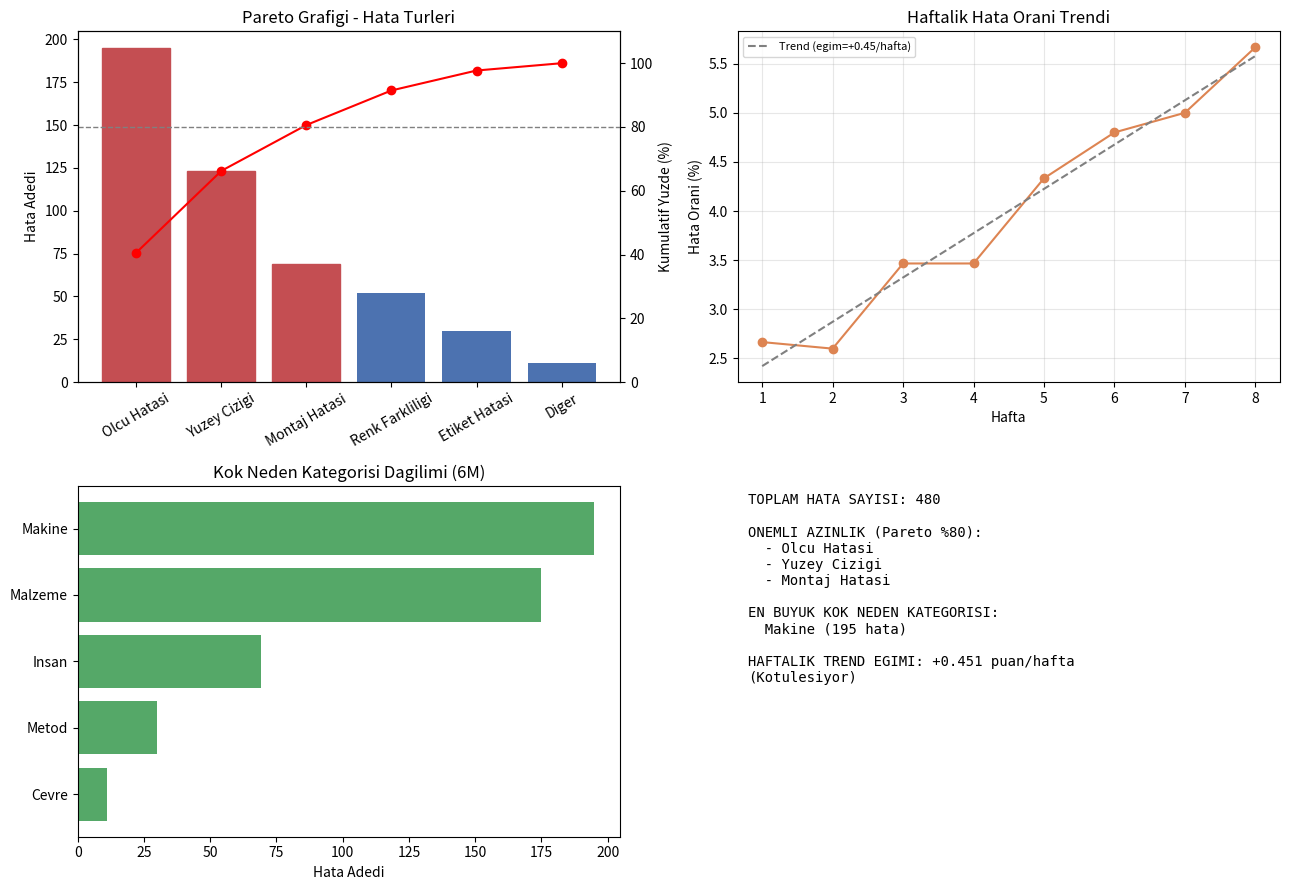

Reproduce this figure in Python.
"""
Proje 2: Six Sigma DMAIC - Kok Neden Analizi (Pareto + Trend + 6M Kategori)

SENARYO:
Bir montaj hattinda son 8 haftada tespit edilen hatali parcalarin kayitlari
tutuluyor. Her hatanin bir turu (defect type) ve bu hatanin hangi ana
nedene (6M: Insan, Makine, Metod, Malzeme, Olcum, Cevre) bagli oldugu
kaydediliyor. Amac: en cok soruna yol acan hata turlerini (Pareto -
"onemli azinlik" ilkesi) ve zaman icindeki hata oranindaki egilimi
bulup kok neden analizine baslangic noktasi olusturmak.

KULLANILAN KUTUPHANELER:
- numpy   : rastgele veri uretimi
- pandas  : veri isleme ve gruplama (groupby)
- matplotlib : Pareto grafigi, trend grafigi ve kategori grafigi
"""

import numpy as np
import pandas as pd
import matplotlib.pyplot as plt


# ----------------------------------------------------------------------
# 1. ADIM: Hata verisini uret
# ----------------------------------------------------------------------
# Gercek bir projede bu veri MES/ERP sisteminden veya bir CSV'den gelir.
# Biz burada, gercekci bir dagilima sahip sentetik hata kaydi uretiyoruz.

np.random.seed(7)

# Hata turleri ve bunlarin GORECELI SIKLIGI (bazi hatalar digerlerinden
# cok daha sik gorulecek sekilde agirliklandirildi -> gercek Pareto
# etkisini simule etmek icin)
defect_types = ["Olcu Hatasi", "Yuzey Cizigi", "Montaj Hatasi",
                 "Renk Farkliligi", "Etiket Hatasi", "Diger"]
defect_weights = [0.40, 0.27, 0.15, 0.10, 0.05, 0.03]  # toplami 1.0

# Her hata turunun hangi 6M kategorisine (ana kok neden grubuna) ait oldugu
defect_to_category = {
    "Olcu Hatasi": "Makine",
    "Yuzey Cizigi": "Malzeme",
    "Montaj Hatasi": "Insan",
    "Renk Farkliligi": "Malzeme",
    "Etiket Hatasi": "Metod",
    "Diger": "Cevre",
}

n_defects = 480          # toplam kaydedilen hatali parca sayisi
n_weeks = 8               # analiz edilen hafta sayisi
haftalik_uretim = 1500    # her hafta uretilen toplam parca sayisi (sabit varsayim)

# her hataya rastgele bir hafta (1-8 arasi) ata; son haftalarda hata
# oraninin hafifce ARTTIGI bir egilim ekliyoruz (surec kotulesiyor
# senaryosu -> DMAIC'in "Analyze" asamasinda boyle bir sinyal aranir)
hafta_agirliklari = np.array([0.08, 0.09, 0.10, 0.11, 0.12, 0.15, 0.16, 0.19])
hafta_agirliklari = hafta_agirliklari / hafta_agirliklari.sum()

df = pd.DataFrame({
    "Hata_Turu": np.random.choice(defect_types, size=n_defects, p=defect_weights),
    "Hafta": np.random.choice(np.arange(1, n_weeks + 1), size=n_defects, p=hafta_agirliklari),
})
df["Kok_Neden_Kategorisi"] = df["Hata_Turu"].map(defect_to_category)


# ----------------------------------------------------------------------
# 2. ADIM: Pareto analizi (hangi hata turleri en cok soruna yol aciyor?)
# ----------------------------------------------------------------------
pareto = df["Hata_Turu"].value_counts().reset_index()
pareto.columns = ["Hata_Turu", "Adet"]
pareto = pareto.sort_values("Adet", ascending=False).reset_index(drop=True)

pareto["Kumulatif_Adet"] = pareto["Adet"].cumsum()
pareto["Kumulatif_Yuzde"] = 100 * pareto["Kumulatif_Adet"] / pareto["Adet"].sum()

# "onemli azinlik" -> kumulatif yuzde ilk kez %80'i astigi hata turleri
onemli_hatalar = pareto[pareto["Kumulatif_Yuzde"] <= 80]["Hata_Turu"].tolist()
if len(onemli_hatalar) < len(pareto):
    # %80 sinirini asan ilk hatayi da dahil et (Pareto kuralinin standart uygulamasi)
    onemli_hatalar.append(pareto.iloc[len(onemli_hatalar)]["Hata_Turu"])


# ----------------------------------------------------------------------
# 3. ADIM: Haftalik hata oranı trendi
# ----------------------------------------------------------------------
haftalik = df.groupby("Hafta").size().reset_index(name="Hata_Adedi")
haftalik["Hata_Orani_Yuzde"] = 100 * haftalik["Hata_Adedi"] / haftalik_uretim

# basit bir dogrusal trend (egim) hesapla -> hata orani artiyor mu azaliyor mu?
egim, kesisim = np.polyfit(haftalik["Hafta"], haftalik["Hata_Orani_Yuzde"], 1)


# ----------------------------------------------------------------------
# 4. ADIM: 6M kok neden kategorisi dagilimi
# ----------------------------------------------------------------------
kategori_dagilimi = df["Kok_Neden_Kategorisi"].value_counts().reset_index()
kategori_dagilimi.columns = ["Kategori", "Adet"]
kategori_dagilimi = kategori_dagilimi.sort_values("Adet", ascending=False)


# ----------------------------------------------------------------------
# 5. ADIM: Grafikleri ciz
# ----------------------------------------------------------------------
fig, axes = plt.subplots(2, 2, figsize=(13, 9))

# --- (a) Pareto grafigi ---
ax1 = axes[0, 0]
bars = ax1.bar(pareto["Hata_Turu"], pareto["Adet"], color='#4C72B0')
ax1.set_ylabel("Hata Adedi")
ax1.set_title("Pareto Grafigi - Hata Turleri")
ax1.tick_params(axis='x', rotation=30)

ax1b = ax1.twinx()
ax1b.plot(pareto["Hata_Turu"], pareto["Kumulatif_Yuzde"], color='red', marker='o')
ax1b.axhline(80, color='gray', linestyle='--', linewidth=1)
ax1b.set_ylabel("Kumulatif Yuzde (%)")
ax1b.set_ylim(0, 110)

# %80 cizgisinin uzerindeki hatalari renkli isaretle (onemli azinlik)
for i, bar in enumerate(bars):
    if pareto.loc[i, "Hata_Turu"] in onemli_hatalar:
        bar.set_color('#C44E52')

# --- (b) Haftalik hata orani trendi ---
ax2 = axes[0, 1]
ax2.plot(haftalik["Hafta"], haftalik["Hata_Orani_Yuzde"], marker='o', color='#DD8452')
trend_line = egim * haftalik["Hafta"] + kesisim
ax2.plot(haftalik["Hafta"], trend_line, linestyle='--', color='gray', label=f"Trend (egim={egim:+.2f}/hafta)")
ax2.set_xlabel("Hafta")
ax2.set_ylabel("Hata Orani (%)")
ax2.set_title("Haftalik Hata Orani Trendi")
ax2.legend(fontsize=8)
ax2.grid(alpha=0.3)

# --- (c) 6M kok neden kategori dagilimi ---
ax3 = axes[1, 0]
ax3.barh(kategori_dagilimi["Kategori"], kategori_dagilimi["Adet"], color='#55A868')
ax3.set_xlabel("Hata Adedi")
ax3.set_title("Kok Neden Kategorisi Dagilimi (6M)")
ax3.invert_yaxis()

# --- (d) Ozet metin paneli ---
ax4 = axes[1, 1]
ax4.axis('off')
ozet_metin = (
    f"TOPLAM HATA SAYISI: {n_defects}\n\n"
    f"ONEMLI AZINLIK (Pareto %80):\n"
    + "\n".join(f"  - {h}" for h in onemli_hatalar) + "\n\n"
    f"EN BUYUK KOK NEDEN KATEGORISI:\n  {kategori_dagilimi.iloc[0]['Kategori']} "
    f"({kategori_dagilimi.iloc[0]['Adet']} hata)\n\n"
    f"HAFTALIK TREND EGIMI: {egim:+.3f} puan/hafta\n"
    f"({'Kotulesiyor' if egim > 0 else 'Iyilesiyor'})"
)
ax4.text(0.02, 0.98, ozet_metin, va='top', ha='left', fontsize=10, family='monospace')

plt.tight_layout()
plt.savefig("dmaic_analiz.png", dpi=150)
plt.close()


# ----------------------------------------------------------------------
# 6. ADIM: Ozet raporu yazdir ve verileri CSV'ye kaydet
# ----------------------------------------------------------------------
print("=" * 60)
print("SIX SIGMA DMAIC - KOK NEDEN ANALIZI RAPORU")
print("=" * 60)
print(f"Toplam hata sayisi: {n_defects}  |  Analiz edilen hafta: {n_weeks}")
print("-" * 60)
print("PARETO TABLOSU:")
print(pareto.to_string(index=False))
print("-" * 60)
print(f"Onemli azinlik (kumulatif %80'i olusturan hata turleri):")
for h in onemli_hatalar:
    print(f"  - {h}")
print("-" * 60)
print("6M KOK NEDEN KATEGORISI DAGILIMI:")
print(kategori_dagilimi.to_string(index=False))
print("-" * 60)
print(f"Haftalik hata orani trend egimi: {egim:+.3f} puan/hafta")
if egim > 0:
    print("Yorum: Hata orani zamanla ARTIYOR - acil kok neden incelemesi onerilir.")
else:
    print("Yorum: Hata orani zamanla AZALIYOR - mevcut iyilestirmeler etkili gorunuyor.")
print("=" * 60)

pareto.to_csv("pareto_tablosu.csv", index=False)
haftalik.to_csv("haftalik_trend.csv", index=False)
df.to_csv("ham_hata_verisi.csv", index=False)
print("\nSonuclar 'dmaic_analiz.png' ve CSV dosyalarina kaydedildi.")
